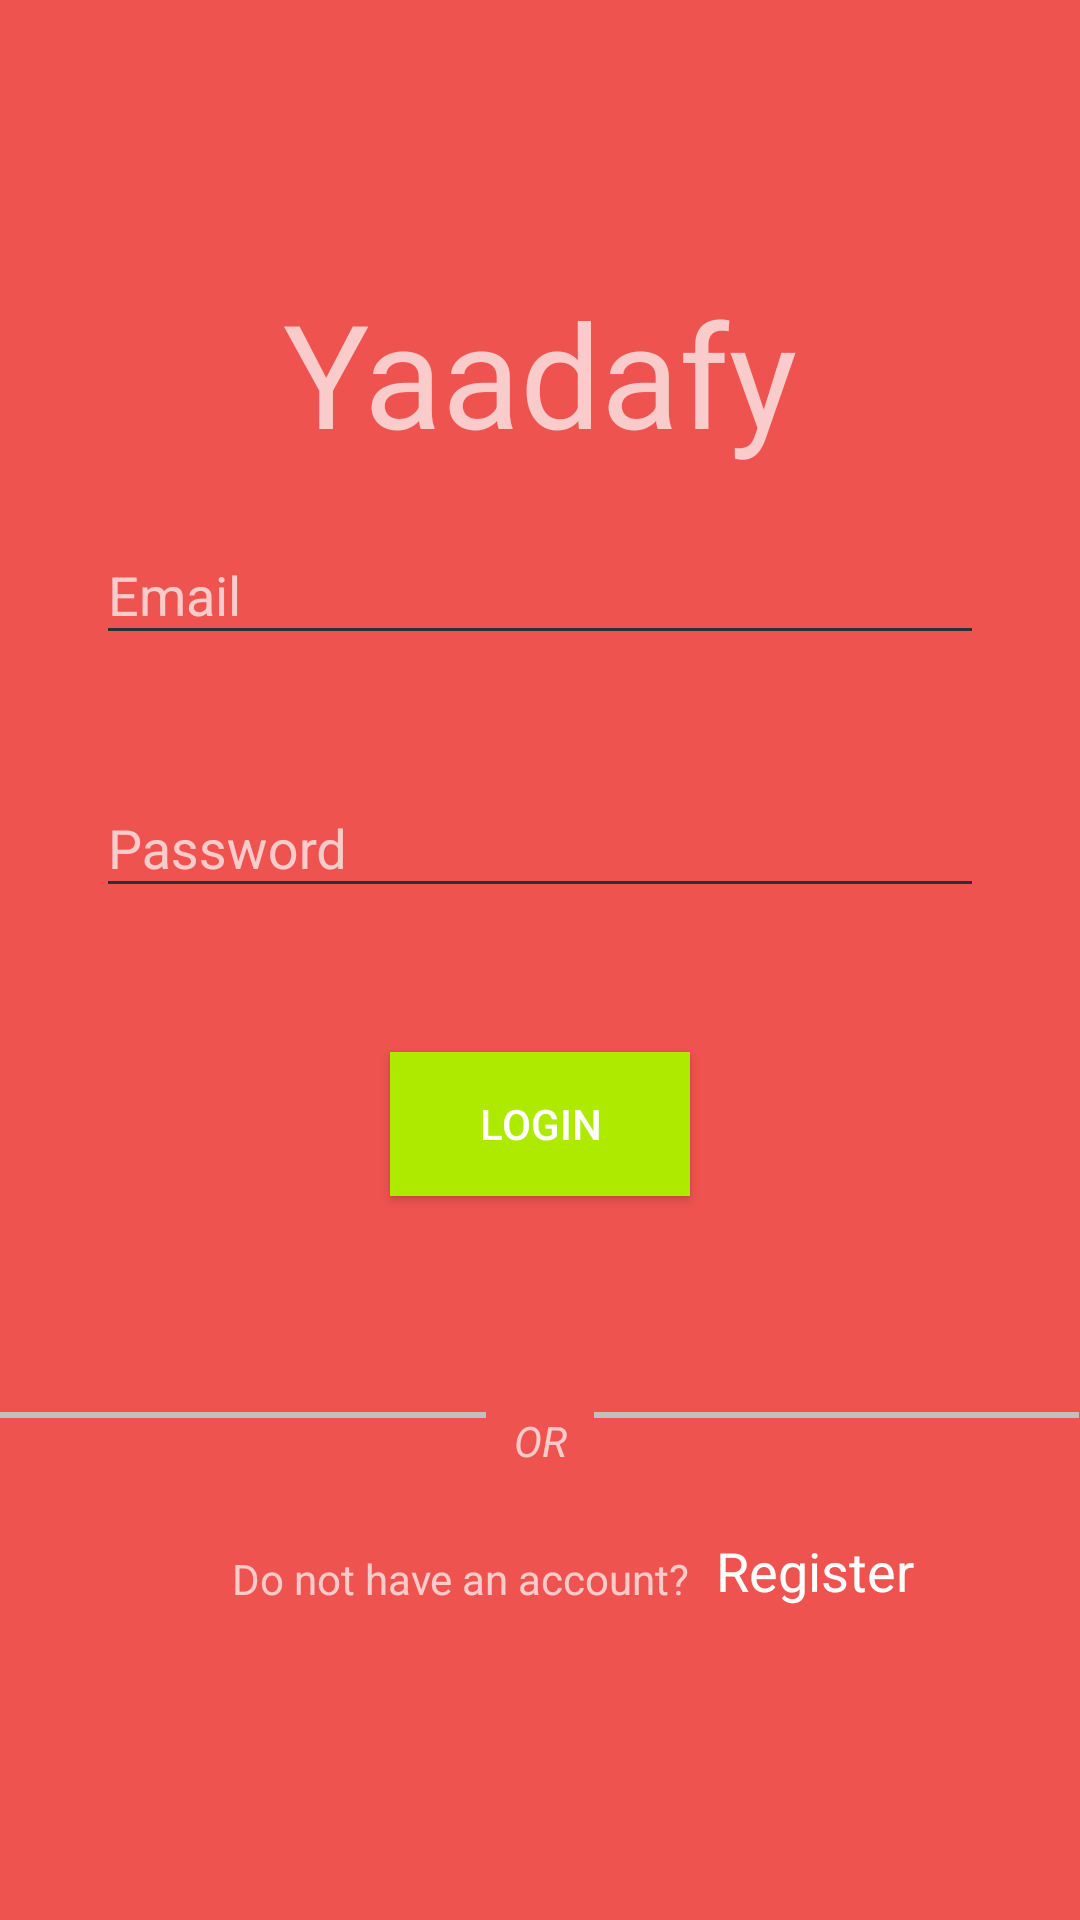

The Android layout XML behind this screen, and the referenced resources:
<!-- AndroidManifest.xml: application theme AppTheme -->
<!-- res/layout/login_layout.xml -->
<?xml version="1.0" encoding="utf-8"?>

<RelativeLayout xmlns:android="http://schemas.android.com/apk/res/android"
    xmlns:fab="http://schemas.android.com/apk/res-auto"
    android:orientation="vertical"
    android:layout_width="match_parent"
    android:layout_height="match_parent"
    android:background="@color/colorPrimary">

    <ScrollView
        android:layout_width="match_parent"
        android:layout_height="match_parent">

        <RelativeLayout
            android:layout_width="match_parent"
            android:layout_height="match_parent">

            <android.support.design.widget.TextInputLayout
                android:id="@+id/input_layout_emails"
                android:layout_width="match_parent"
                android:layout_height="wrap_content"
                android:layout_marginTop="150dp"
                android:layout_marginStart="16dp"
                android:layout_marginEnd="16dp"
                android:padding="16dp">

                <EditText
                    android:id="@+id/input_emails"
                    android:layout_width="match_parent"
                    android:layout_height="wrap_content"
                    android:hint="@string/hint_email"
                    android:inputType="textEmailAddress"
                    android:layout_alignParentStart="true"
                    android:backgroundTint="#263238"/>


            </android.support.design.widget.TextInputLayout>

            <android.support.design.widget.TextInputLayout
                android:id="@+id/input_layout_passwords"
                android:layout_width="match_parent"
                android:layout_below="@id/input_layout_emails"
                android:layout_height="wrap_content"
                android:layout_marginStart="16dp"
                android:layout_marginEnd="16dp"
                android:padding="16dp">

                <EditText
                    android:id="@+id/input_passwords"
                    android:layout_width="match_parent"
                    android:layout_height="wrap_content"
                    android:hint="@string/hint_password"
                    android:inputType="textPassword"
                    android:layout_alignParentStart="true"
                    android:layout_marginTop="205dp"
                    android:backgroundTint="#263238"/>

            </android.support.design.widget.TextInputLayout>

            <Button
                android:layout_width="100dp"
                android:layout_height="wrap_content"
                android:layout_below="@id/input_layout_passwords"
                android:layout_centerHorizontal="true"
                android:layout_marginTop="32dp"
                android:id="@+id/login_button"
                android:text="Login"
                android:onClick="onSignInPressed"
                android:background="@color/colorAccent"/>

            <LinearLayout
                android:layout_width="wrap_content"
                android:layout_height="wrap_content"
                android:layout_below="@id/login_button"
                android:layout_marginTop="72dp"
                android:id="@+id/lin_layout">

                <View
                    android:layout_width="0dp"
                    android:layout_height="2dp"
                    android:background="#c0c0c0"
                    android:layout_weight="0.45" />

                <TextView
                    android:layout_width="0dp"
                    android:layout_height="wrap_content"
                    android:text="OR"
                    android:layout_weight="0.1"
                    android:gravity="center_horizontal"
                    android:textStyle="italic" />

                <View
                    android:layout_width="0dp"
                    android:layout_height="2dp"
                    android:background="#c0c0c0"
                    android:layout_weight="0.45" />

            </LinearLayout>

            <RelativeLayout
                android:layout_width="wrap_content"
                android:layout_height="wrap_content"
                android:layout_below="@id/lin_layout"
                android:id="@+id/relativeLayout">

            </RelativeLayout>

            <TextView
                android:layout_width="wrap_content"
                android:layout_height="wrap_content"
                android:text="Do not have an account?"
                android:layout_gravity="center"
                android:id="@+id/textView"
                android:layout_below="@+id/relativeLayout"
                android:layout_alignEnd="@+id/login_button"
                android:layout_marginTop="27dp" />

            <TextView
                android:id="@+id/tv_sign_in"
                android:layout_width="wrap_content"
                android:layout_height="wrap_content"
                android:textColor="#FFF"
                android:textSize="18sp"
                android:text="  Register"
                android:onClick="onSignUpPressed"
                android:layout_alignBottom="@+id/textView"
                android:layout_toEndOf="@+id/textView" />

            <TextView
                android:layout_width="wrap_content"
                android:layout_height="wrap_content"
                android:textAppearance="?android:attr/textAppearanceMedium"
                android:textSize="48sp"
                android:text="Yaadafy"
                android:id="@+id/textView2"
                android:layout_marginTop="92dp"
                android:layout_alignParentTop="true"
                android:layout_centerHorizontal="true" />

        </RelativeLayout>

    </ScrollView>

</RelativeLayout>
<!-- resources referenced by this layout -->
<resources>
  <color name="colorAccent">#AEEA00</color>
  <color name="colorPrimary">#EF5350</color>
  <string name="hint_email">Email</string>
  <string name="hint_password">Password</string>
  <style name="AppTheme" parent="AppTheme.Base" />
  <style name="AppTheme.Base" parent="Theme.AppCompat.NoActionBar">
          <item name="colorPrimary">@color/colorPrimary</item>
          <item name="colorPrimaryDark">@color/colorPrimaryDark</item>
          <item name="colorAccent">@color/colorAccent</item>
          <item name="actionModeBackground">@color/colorPrimary</item>
          <item name="actionBarPopupTheme">@style/ThemeOverlay.AppCompat</item>
          <item name="android:windowNoTitle">true</item>
          <item name="windowActionModeOverlay">true</item>
      </style>
  <color name="colorPrimaryDark">#C62828</color>
</resources>
